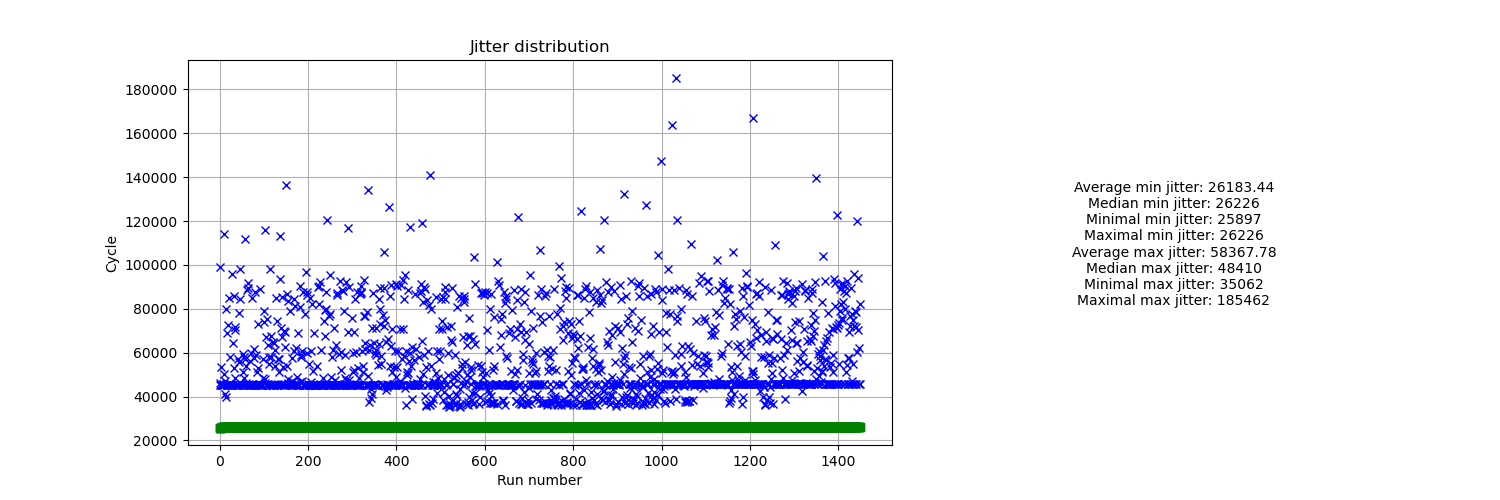

Values plotted in this chart, from the file beside it:
25897, 46248, 20351, 26038, 25897, 46248, 29556736, 522044557, 1
25897, 99170, 73273, 26038, 25897, 99170, 1562574848, 524037075, 2
25897, 45261, 19364, 26038, 25897, 99170, 3095592960, 524386379, 3
25897, 53533, 27636, 26085, 25897, 99170, 333643776, 524476055, 4
25897, 45214, 19317, 26038, 25897, 99170, 1866661888, 524354889, 5
25991, 45308, 19317, 26085, 25897, 99170, 3399680000, 524475491, 6
25991, 45355, 19364, 26038, 25897, 99170, 637730816, 525500937, 7
25991, 45449, 19458, 26414, 25897, 99170, 2170748928, 527148099, 8
25991, 45637, 19646, 26226, 25897, 99170, 3703767040, 527938028, 9
25991, 50243, 24252, 26179, 25897, 99170, 941817856, 526995913, 10
25991, 45355, 19364, 26179, 25897, 99170, 2474835968, 526855242, 11
25991, 114210, 88219, 26132, 25897, 114210, 4007854080, 526817736, 12
26132, 47000, 20868, 26226, 25897, 114210, 1245904896, 527273542, 13
26132, 41125, 14993, 26179, 25897, 114210, 2778923008, 526870611, 14
26132, 39668, 13536, 26132, 25897, 114210, 16973824, 526731820, 15
25991, 79994, 54003, 26226, 25897, 114210, 1549991936, 526849367, 16
26132, 45402, 19270, 26132, 25897, 114210, 3083010048, 526991871, 17
26132, 45496, 19364, 26179, 25897, 114210, 321060864, 527518177, 18
26132, 68996, 42864, 26320, 25897, 114210, 1854078976, 527864849, 19
26132, 45496, 19364, 26132, 25897, 114210, 3387097088, 528187692, 20
26132, 72427, 46295, 26179, 25897, 114210, 625147904, 527955277, 21
26132, 45590, 19458, 26273, 25897, 114210, 2158166016, 529642060, 22
26132, 85164, 59032, 26132, 25897, 114210, 3691184128, 529171026, 23
26132, 45543, 19411, 26273, 25897, 114210, 929234944, 529171355, 24
26132, 58092, 31960, 26179, 25897, 114210, 2462253056, 528747885, 25
26132, 45543, 19411, 26320, 25897, 114210, 3995271168, 528450187, 26
26132, 45496, 19364, 26179, 25897, 114210, 1233321984, 528561718, 27
26132, 45496, 19364, 26179, 25897, 114210, 2766340096, 528537795, 28
26132, 95833, 69701, 26179, 25897, 114210, 4390912, 528934569, 29
26132, 45496, 19364, 26273, 25897, 114210, 1537409024, 528727064, 30
26132, 45496, 19364, 26179, 25897, 114210, 3070427136, 528960372, 31
26132, 64343, 38211, 26273, 25897, 114210, 308477952, 528920281, 32
26132, 53157, 27025, 26132, 25897, 114210, 1841496064, 528900400, 33
26132, 85775, 59643, 26273, 25897, 114210, 3374514176, 529052351, 34
26132, 71769, 45637, 26132, 25897, 114210, 612564992, 529418058, 35
26132, 70312, 44180, 26320, 25897, 114210, 2145583104, 530483501, 36
26132, 48410, 22278, 26320, 25897, 114210, 3678601216, 529256895, 37
26132, 45496, 19364, 26179, 25897, 114210, 916652032, 529167266, 38
26132, 45496, 19364, 26320, 25897, 114210, 2449670144, 529052868, 39
26132, 45496, 19364, 26320, 25897, 114210, 3982688256, 528888556, 40
26132, 45496, 19364, 26320, 25897, 114210, 1220739072, 528984013, 41
26132, 45496, 19364, 26273, 25897, 114210, 2753757184, 529208344, 42
26132, 57152, 31020, 26273, 25897, 114210, 4286775296, 529131687, 43
26132, 55695, 29563, 26320, 25897, 114210, 1524826112, 528973673, 44
26132, 45496, 19364, 26273, 25897, 114210, 3057844224, 529027112, 45
26132, 78020, 51888, 26132, 25897, 114210, 295895040, 529448937, 46
26132, 84600, 58468, 26320, 25897, 114210, 1828913152, 529187758, 47
26132, 97995, 71863, 26273, 25897, 114210, 3361931264, 529232267, 48
26132, 45543, 19411, 26367, 25897, 114210, 599982080, 529339803, 49
26132, 45684, 19552, 26273, 25897, 114210, 2133000192, 530226975, 50
26132, 45496, 19364, 26320, 25897, 114210, 3666018304, 529377121, 51
26132, 45496, 19364, 26320, 25897, 114210, 904069120, 529349203, 52
26132, 59549, 33417, 26179, 25897, 114210, 2437087232, 529189873, 53
26132, 45496, 19364, 26179, 25897, 114210, 3970105344, 529219154, 54
26132, 51277, 25145, 26273, 25897, 114210, 1208156160, 529591723, 55
26132, 58139, 32007, 26320, 25897, 114210, 2741174272, 531337350, 56
26132, 48504, 22372, 26273, 25897, 114210, 4274192384, 529542702, 57
26132, 57293, 31161, 26273, 25897, 114210, 1512243200, 529328241, 58
26132, 112048, 85916, 26320, 25897, 114210, 3045261312, 529259621, 59
26132, 53815, 27683, 26179, 25897, 114210, 283312128, 529243829, 60
26132, 46154, 20022, 26320, 25897, 114210, 1816330240, 529351788, 61
... 1,389 more rows
